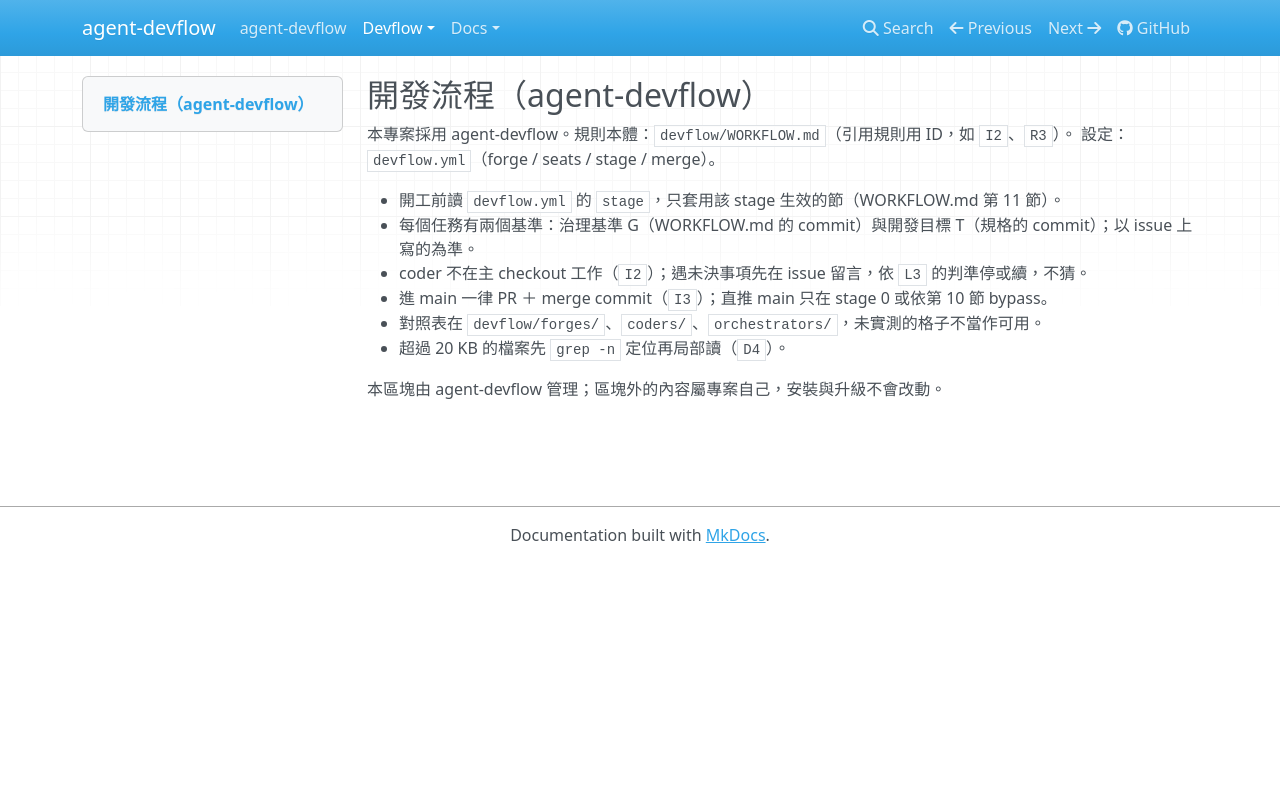

repository: AugustusHsu/agent-devflow · page: v0.0.0.1/devflow/templates/entry-block/index.html · generator: mkdocs

<!-- devflow:begin -->
## 開發流程（agent-devflow）

本專案採用 agent-devflow。規則本體：`devflow/WORKFLOW.md`（引用規則用 ID，如 `I2`、`R3`）。
設定：`devflow.yml`（forge / seats / stage / merge）。

- 開工前讀 `devflow.yml` 的 `stage`，只套用該 stage 生效的節（WORKFLOW.md 第 11 節）。
- 每個任務有兩個基準：治理基準 G（WORKFLOW.md 的 commit）與開發目標 T（規格的 commit）；以 issue 上寫的為準。
- coder 不在主 checkout 工作（`I2`）；遇未決事項先在 issue 留言，依 `L3` 的判準停或續，不猜。
- 進 main 一律 PR ＋ merge commit（`I3`）；直推 main 只在 stage 0 或依第 10 節 bypass。
- 對照表在 `devflow/forges/`、`coders/`、`orchestrators/`，未實測的格子不當作可用。
- 超過 20 KB 的檔案先 `grep -n` 定位再局部讀（`D4`）。

本區塊由 agent-devflow 管理；區塊外的內容屬專案自己，安裝與升級不會改動。
<!-- devflow:end -->
